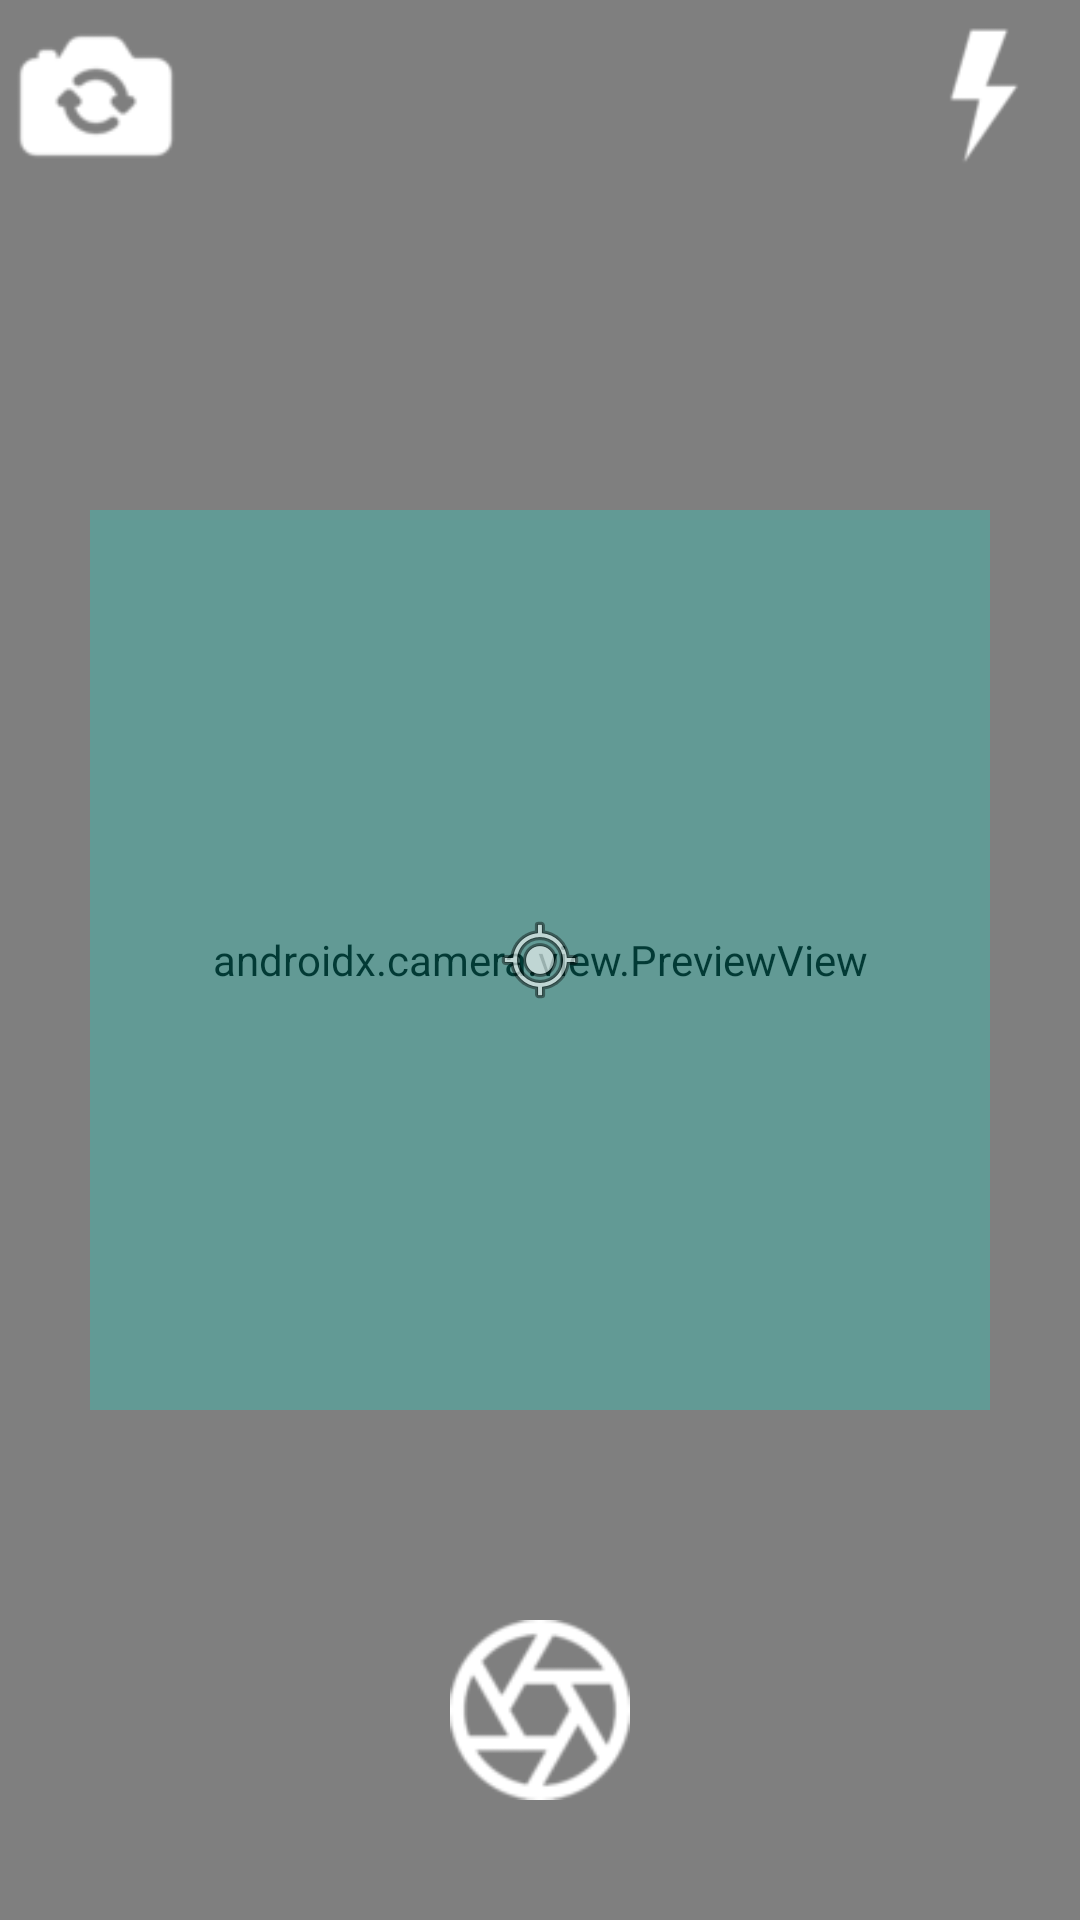

Write the Android layout XML for this screen, with the resource values it uses.
<!-- AndroidManifest.xml: application theme Theme.SBERRYIA20 -->
<!-- res/layout/activity_camara.xml -->
<?xml version="1.0" encoding="utf-8"?>
<RelativeLayout xmlns:android="http://schemas.android.com/apk/res/android"
    xmlns:app="http://schemas.android.com/apk/res-auto"
    xmlns:tools="http://schemas.android.com/tools"
    android:layout_width="match_parent"
    android:layout_height="match_parent"
    tools:context=".activity_camara">

    <androidx.camera.view.PreviewView
        android:id="@+id/cameraPreview"
        android:layout_width="match_parent"
        android:layout_height="match_parent" />

    <ImageButton
        android:id="@+id/cuandro_enfoque"
        android:layout_width="300dp"
        android:layout_height="300dp"
        android:layout_centerInParent="true"
        android:adjustViewBounds="true"
        android:background="#3E09EDDA"
        android:src="@android:drawable/ic_menu_mylocation" />

    <ImageButton
        android:id="@+id/boton_aceptar"
        android:layout_width="wrap_content"
        android:layout_height="wrap_content"
        android:layout_alignParentLeft="false"
        android:layout_alignParentEnd="false"
        android:layout_alignParentRight="true"
        android:layout_alignParentBottom="true"
        android:background="#00FFFFFF"
        android:onClick="resultado"
        android:scaleX="0.5"
        android:scaleY="0.5"
        app:srcCompat="@drawable/solicit_accept_check_ok_theaction_6340__1_" />

    <ImageButton
        android:id="@+id/boton_rechazar"
        android:layout_width="wrap_content"
        android:layout_height="wrap_content"
        android:layout_alignParentRight="false"
        android:layout_alignParentBottom="true"
        android:background="#00FFFFFF"
        android:onClick="regresar_menu"
        android:scaleX="0.5"
        android:scaleY="0.5"
        app:srcCompat="@drawable/cancellationbutton_exitneartheaction_botondecancelacion_salida_6335" />

    <ImageButton
        android:id="@+id/flipCamera"
        android:layout_width="wrap_content"
        android:layout_height="wrap_content"
        android:layout_below="@id/toggleFlash"
        android:layout_alignParentStart="true"
        android:layout_alignParentLeft="false"
        android:layout_alignParentTop="true"
        android:layout_alignParentEnd="false"
        android:background="#00FFFFFF"
        android:scaleX=".9"
        android:scaleY=".9"
        android:src="@drawable/camera_reverse_icon_235167"
        app:tint="#fff" />

    <ImageButton
        android:id="@+id/capture"
        android:layout_width="60sp"
        android:layout_height="60sp"
        android:layout_alignParentBottom="true"
        android:layout_centerHorizontal="true"
        android:layout_marginBottom="40sp"
        android:background="?attr/selectableItemBackgroundBorderless"
        android:scaleType="centerCrop"
        android:src="@drawable/_36shutter_99926"
        app:tint="#fff" />

    <ImageButton
        android:id="@+id/toggleFlash"
        android:layout_width="wrap_content"
        android:layout_height="wrap_content"
        android:layout_alignParentTop="true"
        android:layout_alignParentEnd="true"
        android:background="#00FFFFFF"
        android:scaleX=".8"
        android:scaleY=".8"
        android:src="@drawable/baseline_flash_on_24"
        app:tint="#fff" />

</RelativeLayout>
<!-- resources referenced by this layout -->
<resources>
  <!-- drawable _36shutter_99926: png bitmap (drawable, 3101 bytes) -->
  <!-- drawable baseline_flash_on_24: png bitmap (drawable, 1719 bytes) -->
  <!-- drawable camera_reverse_icon_235167: png bitmap (drawable, 1523 bytes) -->
  <style name="Theme.SBERRYIA20" parent="Base.Theme.SBERRYIA20" />
  <style name="Base.Theme.SBERRYIA20" parent="Theme.Material3.DayNight.NoActionBar">
          
          
      </style>
</resources>
